Run: headless pygame with SDL's dummy video driver; simulated clock (each Clock.tick advances the game by its frame time, no real sleeping); random seed 0; keys injected as events and as key.get_pressed() state; no mouse input.
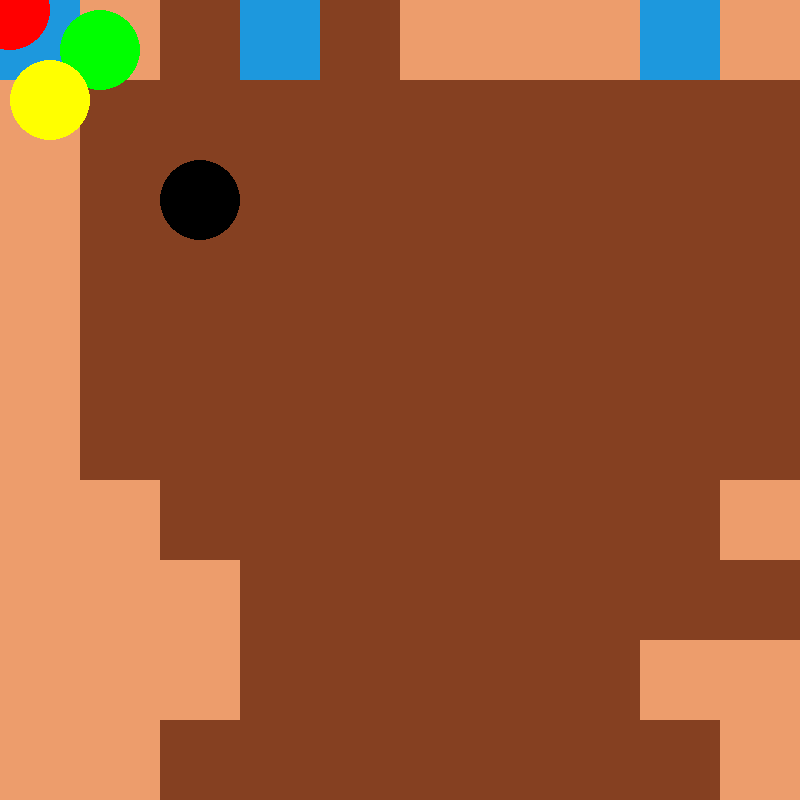
Frame 1 of 4 · flips 1–60 · no input
Frame 2 of 4 · flips 61–180 · tapped SPACE, RETURN · held RIGHT (→), D · screen unchanged from frame 1, image omitted
Frame 3 of 4 · flips 181–300 · held DOWN (↓), S · screen unchanged from frame 2, image omitted
Frame 4 of 4 · flips 301–420 · held LEFT (←), A, UP (↑), W · screen unchanged from frame 3, image omitted

The pygame program that drew these frames:

import pygame
Map=[[2, 0, 1, 2, 1, 0, 0, 0, 2, 0, 0, 0, 0, 0, 2, 0, 0, 1, 0, 0, 0, 0, 0, 0, 0, 0, 1, 1, 2, 0, 0, 1, 0, 0, 0, 0, 0, 0, 0, 0, 0, 0, 0, 0, 0, 1, 0, 0, 0, 0],
[0, 1, 1, 1, 1, 1, 1, 1, 1, 1, 0, 0, 1, 1, 1, 1, 0, 0, 0, 0, 2, 0, 0, 0, 0, 1, 1, 1, 1, 1, 1, 0, 0, 0, 0, 0, 1, 0, 0, 0, 1, 0, 0, 1, 0, 0, 0, 0, 1, 0],
[0, 1, 1, 1, 1, 1, 1, 1, 1, 1, 1, 1, 1, 1, 1, 1, 0, 0, 1, 0, 1, 0, 0, 0, 0, 1, 1, 1, 1, 1, 1, 0, 1, 1, 1, 0, 0, 0, 0, 0, 0, 0, 0, 0, 0, 1, 0, 0, 1, 0],
[0, 1, 1, 1, 1, 1, 1, 1, 1, 1, 1, 1, 1, 1, 1, 1, 1, 0, 0, 0, 0, 0, 0, 0, 1, 0, 0, 1, 1, 1, 1, 0, 0, 1, 1, 1, 0, 0, 1, 1, 1, 0, 0, 0, 0, 0, 0, 0, 0, 0],
[0, 1, 1, 1, 1, 1, 1, 1, 1, 1, 1, 1, 1, 1, 1, 1, 1, 1, 1, 0, 0, 0, 2, 0, 0, 0, 0, 0, 1, 1, 0, 0, 0, 1, 1, 1, 1, 1, 1, 1, 1, 1, 0, 0, 1, 1, 0, 0, 0, 2],
[0, 1, 1, 1, 1, 1, 1, 1, 1, 1, 1, 1, 1, 1, 1, 1, 1, 1, 1, 1, 0, 0, 0, 0, 0, 0, 0, 0, 0, 0, 0, 0, 1, 1, 1, 1, 1, 1, 1, 1, 1, 0, 0, 0, 1, 1, 1, 0, 0, 0],
[0, 0, 1, 1, 1, 1, 1, 1, 1, 0, 1, 1, 1, 1, 1, 1, 1, 1, 1, 1, 1, 0, 1, 1, 0, 0, 0, 0, 0, 0, 0, 1, 1, 1, 1, 1, 1, 1, 1, 1, 0, 0, 1, 0, 1, 1, 1, 0, 0, 0],
[0, 0, 0, 1, 1, 1, 1, 1, 1, 1, 0, 1, 1, 1, 1, 0, 0, 1, 1, 1, 0, 1, 1, 1, 1, 1, 1, 1, 0, 0, 0, 1, 1, 1, 1, 1, 1, 1, 1, 0, 0, 1, 0, 0, 1, 0, 0, 0, 0, 0],
[0, 0, 0, 1, 1, 1, 1, 1, 0, 0, 0, 1, 1, 1, 0, 0, 0, 0, 1, 0, 0, 1, 1, 1, 1, 1, 1, 1, 1, 0, 0, 1, 1, 1, 1, 0, 0, 0, 0, 0, 0, 0, 0, 0, 0, 0, 0, 0, 0, 0],
[0, 0, 1, 1, 1, 1, 1, 1, 1, 0, 2, 0, 0, 0, 2, 0, 0, 0, 0, 0, 1, 1, 1, 1, 1, 1, 1, 1, 1, 1, 0, 0, 1, 1, 1, 0, 1, 0, 0, 0, 0, 0, 0, 0, 0, 0, 0, 0, 0, 1],
[0, 0, 1, 1, 1, 1, 1, 1, 1, 0, 0, 0, 0, 0, 0, 0, 0, 0, 0, 1, 1, 1, 1, 1, 1, 1, 1, 1, 1, 1, 0, 0, 1, 1, 1, 1, 1, 1, 1, 1, 1, 2, 0, 1, 1, 0, 0, 0, 0, 0],
[0, 0, 1, 1, 1, 1, 1, 1, 0, 0, 0, 0, 1, 0, 0, 0, 0, 0, 0, 1, 1, 1, 0, 0, 0, 1, 1, 1, 0, 0, 0, 0, 1, 1, 1, 1, 1, 1, 1, 1, 1, 0, 0, 0, 0, 0, 0, 0, 0, 0],
[0, 0, 1, 1, 1, 1, 1, 0, 0, 0, 0, 0, 0, 0, 0, 0, 0, 0, 1, 1, 1, 0, 0, 0, 0, 1, 1, 0, 0, 0, 0, 1, 1, 1, 0, 0, 1, 1, 1, 1, 1, 0, 0, 0, 0, 0, 0, 1, 0, 0],
[0, 0, 1, 1, 1, 1, 1, 0, 0, 0, 1, 1, 0, 0, 0, 0, 0, 0, 1, 1, 0, 0, 0, 0, 0, 1, 1, 0, 0, 0, 0, 1, 1, 0, 0, 0, 0, 1, 1, 1, 1, 0, 0, 0, 1, 0, 0, 0, 1, 0],
[0, 0, 0, 1, 1, 1, 0, 0, 0, 0, 0, 1, 0, 0, 0, 1, 0, 1, 1, 0, 0, 0, 0, 0, 0, 1, 1, 0, 0, 0, 0, 1, 1, 0, 0, 0, 0, 1, 1, 1, 1, 1, 0, 0, 0, 0, 0, 0, 1, 0],
[0, 0, 0, 0, 0, 0, 0, 0, 0, 0, 0, 1, 0, 0, 0, 0, 1, 1, 1, 0, 0, 0, 0, 0, 1, 1, 1, 0, 0, 0, 0, 0, 0, 0, 1, 0, 0, 1, 1, 1, 1, 1, 1, 0, 0, 2, 0, 0, 0, 2],
[0, 0, 0, 0, 0, 0, 1, 0, 0, 0, 0, 0, 0, 0, 0, 1, 1, 1, 1, 0, 0, 0, 1, 1, 1, 1, 1, 1, 1, 1, 0, 0, 0, 0, 0, 0, 0, 1, 1, 1, 1, 1, 0, 0, 0, 0, 0, 0, 0, 0],
[0, 1, 1, 1, 1, 0, 1, 0, 0, 1, 0, 0, 0, 0, 0, 1, 1, 1, 1, 0, 0, 1, 1, 1, 1, 1, 1, 1, 1, 1, 1, 1, 0, 0, 0, 0, 1, 1, 1, 1, 1, 0, 1, 0, 0, 1, 0, 0, 0, 0],
[2, 1, 1, 1, 0, 1, 0, 0, 0, 0, 0, 0, 0, 0, 0, 0, 1, 1, 1, 0, 0, 1, 1, 1, 1, 1, 1, 1, 1, 1, 1, 1, 1, 0, 0, 0, 1, 1, 1, 1, 0, 0, 0, 0, 0, 0, 1, 0, 1, 0],
[0, 1, 1, 0, 0, 0, 0, 0, 0, 0, 0, 0, 0, 0, 0, 0, 0, 1, 1, 1, 0, 0, 1, 1, 1, 1, 1, 1, 1, 1, 1, 1, 1, 1, 1, 1, 0, 1, 1, 1, 0, 0, 1, 0, 1, 0, 0, 0, 0, 0],
[0, 0, 0, 0, 0, 0, 0, 0, 0, 0, 0, 0, 0, 0, 1, 1, 1, 1, 1, 1, 0, 0, 0, 0, 0, 1, 0, 0, 1, 1, 1, 0, 1, 1, 1, 1, 0, 0, 1, 1, 0, 0, 1, 0, 0, 0, 0, 0, 0, 0],
[0, 0, 0, 0, 0, 0, 0, 0, 0, 1, 0, 0, 0, 1, 1, 1, 1, 1, 1, 1, 0, 0, 0, 0, 0, 0, 0, 0, 1, 1, 0, 0, 0, 1, 1, 1, 0, 0, 1, 1, 1, 1, 0, 0, 0, 0, 2, 0, 0, 0],
[2, 1, 0, 0, 0, 0, 0, 0, 0, 0, 0, 0, 0, 1, 1, 1, 1, 1, 1, 1, 1, 0, 0, 0, 2, 0, 0, 0, 1, 1, 1, 0, 0, 1, 1, 1, 0, 0, 1, 1, 1, 1, 1, 0, 0, 0, 0, 1, 1, 1],
[0, 1, 1, 0, 0, 0, 0, 1, 1, 0, 0, 0, 0, 1, 1, 1, 1, 1, 1, 1, 1, 0, 0, 0, 0, 1, 0, 1, 1, 1, 1, 1, 0, 0, 1, 1, 1, 1, 1, 1, 1, 1, 1, 1, 1, 0, 0, 1, 1, 2],
[1, 1, 1, 0, 0, 1, 1, 1, 1, 0, 0, 0, 0, 0, 1, 1, 1, 1, 1, 1, 1, 0, 0, 0, 0, 0, 0, 1, 1, 1, 1, 1, 0, 0, 0, 1, 1, 1, 1, 1, 1, 1, 1, 1, 0, 0, 0, 0, 1, 0],
[1, 0, 0, 0, 0, 1, 1, 1, 0, 0, 0, 1, 1, 0, 0, 1, 1, 1, 1, 1, 1, 0, 0, 0, 0, 0, 1, 0, 1, 1, 1, 1, 0, 0, 1, 1, 1, 1, 1, 1, 1, 1, 1, 0, 0, 0, 0, 0, 0, 0],
[0, 0, 0, 0, 0, 1, 1, 1, 0, 0, 0, 0, 0, 0, 0, 1, 1, 1, 1, 1, 1, 0, 0, 0, 0, 0, 0, 0, 0, 0, 1, 0, 0, 1, 1, 1, 1, 1, 1, 1, 1, 1, 0, 0, 0, 0, 0, 2, 0, 1],
[0, 0, 0, 0, 0, 0, 0, 1, 1, 0, 0, 0, 0, 0, 0, 0, 1, 1, 1, 1, 0, 1, 0, 0, 0, 1, 0, 0, 0, 0, 0, 0, 0, 0, 1, 1, 1, 1, 0, 1, 0, 0, 0, 0, 0, 0, 0, 0, 1, 0],
[0, 0, 0, 1, 1, 0, 0, 0, 0, 0, 0, 0, 0, 0, 0, 0, 0, 0, 0, 0, 0, 0, 1, 0, 0, 0, 1, 0, 0, 0, 0, 0, 0, 0, 0, 1, 1, 1, 0, 0, 1, 0, 0, 0, 1, 1, 0, 0, 0, 1],
[0, 0, 1, 1, 0, 0, 0, 0, 0, 0, 0, 0, 0, 2, 0, 0, 0, 0, 0, 0, 0, 0, 2, 0, 0, 0, 1, 0, 0, 0, 1, 1, 1, 0, 0, 1, 1, 0, 0, 0, 1, 0, 1, 1, 1, 1, 0, 0, 1, 1],
[0, 0, 1, 1, 0, 0, 0, 0, 1, 1, 1, 1, 1, 1, 0, 0, 0, 0, 0, 0, 0, 0, 0, 0, 1, 1, 0, 2, 0, 0, 1, 1, 1, 1, 0, 0, 1, 0, 0, 0, 0, 1, 1, 1, 1, 1, 1, 0, 1, 0],
[0, 0, 1, 1, 1, 1, 1, 1, 1, 1, 1, 1, 1, 1, 0, 0, 2, 2, 0, 1, 0, 0, 0, 0, 0, 0, 0, 0, 0, 0, 1, 1, 1, 1, 0, 0, 1, 1, 0, 0, 1, 0, 1, 1, 1, 1, 0, 0, 0, 0],
[0, 1, 1, 1, 1, 1, 1, 1, 1, 1, 1, 1, 1, 1, 0, 0, 0, 0, 0, 0, 0, 0, 1, 1, 0, 0, 0, 0, 0, 1, 1, 1, 0, 0, 0, 1, 1, 1, 1, 0, 0, 0, 1, 1, 0, 0, 1, 0, 0, 2],
[1, 1, 1, 1, 1, 1, 0, 0, 0, 0, 0, 0, 0, 2, 0, 0, 0, 0, 0, 0, 0, 1, 1, 1, 1, 1, 1, 1, 1, 1, 1, 0, 0, 0, 0, 1, 1, 1, 1, 0, 0, 0, 1, 0, 0, 0, 1, 1, 0, 0],
[0, 0, 0, 0, 0, 0, 0, 0, 0, 0, 0, 0, 0, 0, 0, 0, 0, 0, 2, 0, 0, 0, 1, 1, 1, 1, 1, 1, 1, 1, 1, 0, 0, 0, 0, 1, 1, 1, 1, 1, 0, 1, 0, 0, 0, 0, 2, 0, 0, 0],
[0, 0, 0, 0, 0, 0, 0, 0, 0, 1, 0, 0, 0, 0, 0, 0, 0, 0, 0, 1, 0, 0, 0, 1, 1, 1, 1, 1, 1, 1, 1, 0, 0, 0, 1, 1, 1, 1, 1, 1, 0, 0, 0, 0, 0, 0, 0, 0, 0, 1],
[0, 1, 1, 0, 1, 1, 0, 0, 0, 0, 1, 1, 1, 1, 1, 0, 0, 0, 0, 0, 0, 0, 0, 1, 0, 1, 1, 1, 1, 1, 1, 1, 0, 0, 1, 1, 1, 1, 1, 0, 0, 0, 0, 0, 1, 0, 0, 0, 1, 0],
[0, 1, 1, 0, 0, 0, 0, 0, 0, 0, 1, 1, 1, 1, 1, 1, 1, 0, 1, 1, 1, 1, 1, 0, 0, 0, 1, 1, 1, 1, 1, 1, 0, 0, 1, 1, 1, 1, 0, 0, 0, 1, 0, 0, 0, 0, 0, 0, 0, 0],
[0, 1, 1, 0, 0, 1, 0, 0, 0, 0, 1, 1, 1, 1, 1, 1, 1, 1, 1, 1, 1, 1, 1, 1, 0, 0, 1, 1, 1, 1, 1, 1, 0, 0, 1, 1, 1, 0, 0, 0, 0, 1, 1, 1, 1, 1, 0, 0, 1, 1],
[1, 1, 0, 0, 0, 0, 0, 0, 0, 0, 1, 1, 1, 1, 1, 1, 1, 0, 1, 1, 1, 1, 1, 1, 1, 0, 0, 1, 1, 1, 0, 0, 0, 1, 1, 1, 1, 0, 0, 0, 1, 1, 1, 1, 1, 1, 0, 0, 0, 0],
[0, 0, 0, 0, 2, 0, 0, 0, 0, 0, 1, 1, 1, 1, 1, 1, 1, 0, 0, 1, 1, 1, 1, 1, 0, 0, 0, 0, 0, 1, 0, 0, 0, 0, 0, 0, 1, 0, 0, 0, 0, 1, 1, 1, 1, 1, 0, 0, 0, 0],
[0, 0, 0, 0, 0, 0, 1, 0, 0, 0, 1, 1, 1, 1, 1, 1, 1, 0, 0, 1, 1, 1, 1, 1, 0, 0, 0, 0, 0, 0, 0, 0, 0, 0, 0, 0, 0, 0, 0, 0, 0, 1, 1, 1, 1, 0, 0, 0, 1, 0],
[1, 1, 1, 0, 0, 0, 0, 0, 0, 0, 1, 1, 1, 1, 1, 1, 1, 0, 0, 0, 1, 1, 1, 1, 0, 0, 0, 0, 0, 0, 0, 1, 1, 1, 0, 0, 0, 0, 0, 0, 0, 1, 1, 1, 1, 0, 0, 1, 1, 0],
[2, 1, 1, 1, 0, 0, 0, 0, 0, 0, 1, 1, 1, 0, 1, 1, 1, 1, 0, 0, 0, 1, 1, 1, 1, 0, 0, 0, 0, 0, 0, 1, 1, 1, 1, 0, 1, 0, 0, 0, 0, 0, 0, 0, 1, 0, 0, 1, 1, 2],
[0, 1, 1, 1, 1, 0, 0, 0, 0, 0, 0, 1, 1, 0, 0, 1, 1, 1, 1, 0, 0, 1, 1, 1, 1, 1, 0, 0, 1, 0, 0, 1, 1, 1, 0, 0, 0, 0, 0, 1, 1, 0, 0, 0, 0, 1, 0, 0, 1, 0],
[1, 1, 1, 1, 1, 1, 0, 0, 0, 0, 0, 0, 0, 0, 0, 1, 1, 1, 0, 0, 0, 1, 1, 1, 1, 0, 0, 1, 0, 0, 0, 0, 0, 0, 0, 0, 2, 0, 0, 1, 1, 1, 0, 0, 0, 1, 1, 0, 0, 0],
[0, 1, 0, 0, 1, 0, 0, 0, 0, 0, 1, 0, 0, 0, 0, 1, 1, 0, 0, 0, 1, 0, 0, 0, 0, 0, 0, 0, 0, 0, 1, 0, 0, 0, 1, 1, 0, 0, 0, 1, 1, 0, 0, 0, 1, 1, 1, 1, 0, 0],
[0, 0, 0, 0, 0, 0, 0, 0, 0, 1, 1, 1, 0, 0, 1, 1, 1, 0, 0, 0, 0, 0, 0, 0, 0, 0, 0, 0, 0, 0, 0, 1, 0, 0, 1, 1, 1, 0, 0, 0, 0, 0, 0, 0, 0, 1, 1, 1, 1, 0],
[0, 0, 1, 0, 0, 0, 0, 0, 1, 1, 1, 1, 0, 0, 1, 1, 0, 0, 0, 0, 0, 0, 0, 0, 0, 0, 0, 0, 0, 0, 1, 1, 0, 0, 1, 1, 2, 0, 0, 0, 0, 1, 1, 0, 0, 0, 1, 1, 1, 0],
[0, 0, 0, 0, 1, 0, 1, 1, 0, 1, 2, 0, 0, 0, 0, 0, 0, 0, 0, 0, 0, 0, 0, 0, 0, 0, 0, 0, 0, 0, 2, 0, 0, 1, 0, 0, 0, 0, 2, 0, 0, 0, 0, 0, 0, 0, 0, 0, 0, 0]]

PLAYER = 0 # 0 = RED, 1=GREEN, 2=YELLOW, 3=BLACK

FLOOR = (237, 157, 108)
WALL = (133,64,33)
WATER = (29,152,221)
MAP_COLORS=[FLOOR, WALL, WATER]

RED=(255,0,0)
GREEN=(0,255,0)
YELLOW=(255,255,0)
BLACK = (0,0,0)
PLAYER_COLORS=[RED, GREEN, YELLOW, BLACK]

#                   RED     GREEN    YELLOW   BLACK
PLAYER_POSITIONS=[[10,10],[100,50],[50,100],[200,200]]

WINDOW_HEIGHT = 800
WINDOW_WIDTH = 800
ZOOM_FACTOR=5

MAP_HEIGHT=WINDOW_HEIGHT*ZOOM_FACTOR
MAP_WIDTH=WINDOW_WIDTH*ZOOM_FACTOR

def drawGrid():
    blocksizeX=int(MAP_WIDTH/50)
    blocksizeY=int(MAP_HEIGHT/50)
    for x in range(0, MAP_WIDTH, blocksizeX):
        for y in range(0, MAP_HEIGHT, blocksizeY):
            rect = pygame.Rect(x, y, blocksizeX, blocksizeY)
            i=Map[int(y/blocksizeY)][int(x/blocksizeX)]
            pygame.draw.rect(SURFACE, MAP_COLORS[i], rect)

def drawPlayer():
    for i in range(4):
        pygame.draw.circle(SURFACE, PLAYER_COLORS[i], PLAYER_POSITIONS[i], 40)

def CamView():
    cam_x = max(0, min(PLAYER_POSITIONS[PLAYER][0] - WINDOW_WIDTH // 2, MAP_WIDTH - WINDOW_WIDTH))
    cam_y = max(0, min(PLAYER_POSITIONS[PLAYER][1] - WINDOW_HEIGHT // 2, MAP_HEIGHT - WINDOW_HEIGHT))
    camera_view = pygame.Rect(cam_x, cam_y, WINDOW_WIDTH, WINDOW_HEIGHT)
    SCREEN.blit(SURFACE, (0, 0), camera_view)

pygame.init()

pygame.display.set_caption('Etintrof')
SCREEN = pygame.display.set_mode((WINDOW_WIDTH, WINDOW_HEIGHT)) #SCREEN = was man sieht; teil der Map; mit zoom
SURFACE = pygame.Surface((WINDOW_HEIGHT, WINDOW_HEIGHT)) #SURFACE = gesamte Map ohne Zoom



is_running = True

while is_running:
    drawGrid()
    drawPlayer()
    CamView()
    for event in pygame.event.get():
        if event.type == pygame.QUIT:
            is_running = False

    pygame.display.update()
